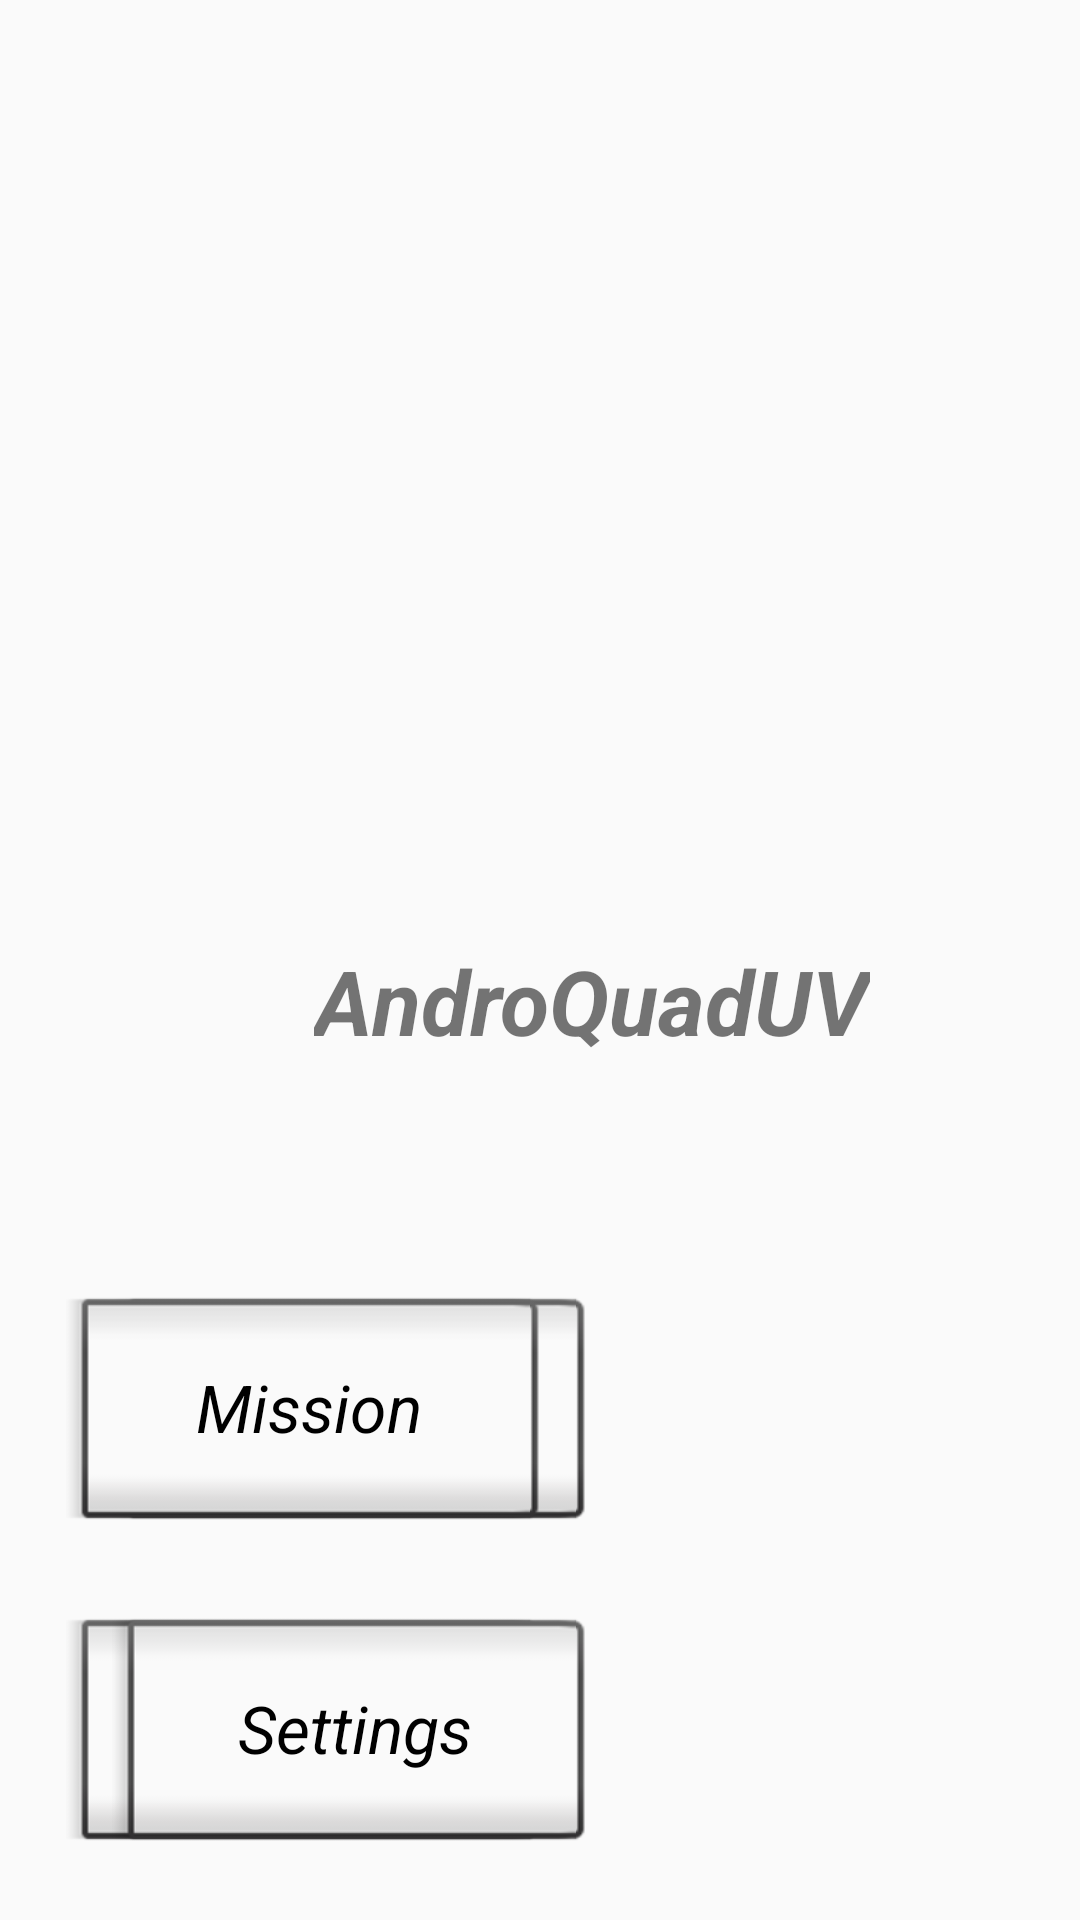

This screen was rendered from an Android layout file. Write that file and the resources it references.
<!-- AndroidManifest.xml: application theme MyTheme -->
<!-- res/layout/activity_main.xml -->
<?xml version="1.0" encoding="utf-8"?>
<android.support.constraint.ConstraintLayout xmlns:android="http://schemas.android.com/apk/res/android"
    xmlns:app="http://schemas.android.com/apk/res-auto"
    xmlns:tools="http://schemas.android.com/tools"
    android:layout_width="match_parent"
    android:layout_height="match_parent"
    android:background="@drawable/cloudpaper"
    tools:context="com.survey360.quadcoptercontroluv.MenuActivities.MainActivity">

    <FrameLayout
        android:layout_width="395dp"
        android:layout_height="667dp"
        tools:layout_editor_absoluteX="8dp"
        tools:layout_editor_absoluteY="8dp">

        <RelativeLayout
            android:id="@+id/rl"
            android:layout_width="395dp"
            android:layout_height="match_parent"
            android:layout_marginBottom="8dp"
            android:layout_marginTop="8dp"
            app:layout_constraintBottom_toBottomOf="parent"
            app:layout_constraintTop_toTopOf="parent"
            tools:layout_editor_absoluteX="8dp">

            <ImageView
                android:id="@+id/imageView3"
                android:layout_width="wrap_content"
                android:layout_height="280dp"
                android:layout_marginBottom="11dp"
                app:srcCompat="@drawable/quadcopterlogo3"
                tools:layout_editor_absoluteX="19dp"
                tools:layout_editor_absoluteY="-227dp"
                android:layout_above="@+id/lb_Title"
                android:layout_centerHorizontal="true" />

            <Button
                android:id="@+id/bt_Info"
                style="@android:style/Widget.Button.Inset"
                android:layout_width="160dp"
                android:layout_height="85dp"
                android:text="Info"
                android:textSize="22sp"
                android:textStyle="italic"
                tools:layout_editor_absoluteX="93dp"
                tools:layout_editor_absoluteY="501dp"
                tools:textStyle="italic"
                android:layout_alignParentBottom="true"
                android:layout_alignParentStart="true"
                android:layout_marginStart="22dp"
                android:layout_marginBottom="38dp" />

            <Button
                android:id="@+id/bt_Settings"
                style="@android:style/Widget.Button.Inset"
                android:layout_width="160dp"
                android:layout_height="85dp"
                android:layout_alignStart="@+id/bt_Tests"
                android:layout_alignTop="@+id/bt_Info"
                android:text="Settings"
                android:textSize="22sp"
                android:textStyle="italic"
                tools:layout_editor_absoluteX="93dp"
                tools:layout_editor_absoluteY="501dp"
                tools:textStyle="italic" />

            <Button
                android:id="@+id/bt_Tests"
                style="@android:style/Widget.Button.Inset"
                android:layout_width="160dp"
                android:layout_height="85dp"
                android:text="Tests"
                android:textSize="22sp"
                android:textStyle="italic"
                tools:layout_editor_absoluteX="93dp"
                tools:layout_editor_absoluteY="400dp"
                tools:textStyle="italic"
                android:layout_above="@+id/bt_Settings"
                android:layout_alignEnd="@+id/imageView3"
                android:layout_marginBottom="22dp" />

            <Button
                android:id="@+id/BT_Mission"
                style="@android:style/Widget.Button.Inset"
                android:layout_width="160dp"
                android:layout_height="85dp"
                android:layout_alignBottom="@+id/bt_Tests"
                android:layout_alignStart="@+id/bt_Info"
                android:text="Mission"
                android:textSize="22sp"
                android:textStyle="italic"
                tools:layout_editor_absoluteX="93dp"
                tools:layout_editor_absoluteY="300dp"
                tools:textStyle="italic" />

            <TextView
                android:id="@+id/lb_Title"
                android:layout_width="wrap_content"
                android:layout_height="wrap_content"
                android:text="@string/app_name"
                android:textSize="30sp"
                android:textStyle="bold|italic"
                app:layout_constraintBottom_toBottomOf="parent"
                app:layout_constraintHorizontal_bias="0.526"
                app:layout_constraintLeft_toLeftOf="parent"
                app:layout_constraintRight_toRightOf="parent"
                app:layout_constraintTop_toTopOf="parent"
                app:layout_constraintVertical_bias="0.419"
                android:layout_centerVertical="true"
                android:layout_centerHorizontal="true" />
        </RelativeLayout>
    </FrameLayout>

</android.support.constraint.ConstraintLayout>
<!-- resources referenced by this layout -->
<resources>
  <!-- drawable quadcopterlogo3: png bitmap (drawable, 31166 bytes) -->
  <string name="app_name">AndroQuadUV</string>
  <style name="MyTheme" parent="Theme.AppCompat.DayNight.NoActionBar">
          <item name="android:windowNoTitle">true</item>
          <item name="android:windowFullscreen">true</item>
      </style>
</resources>
